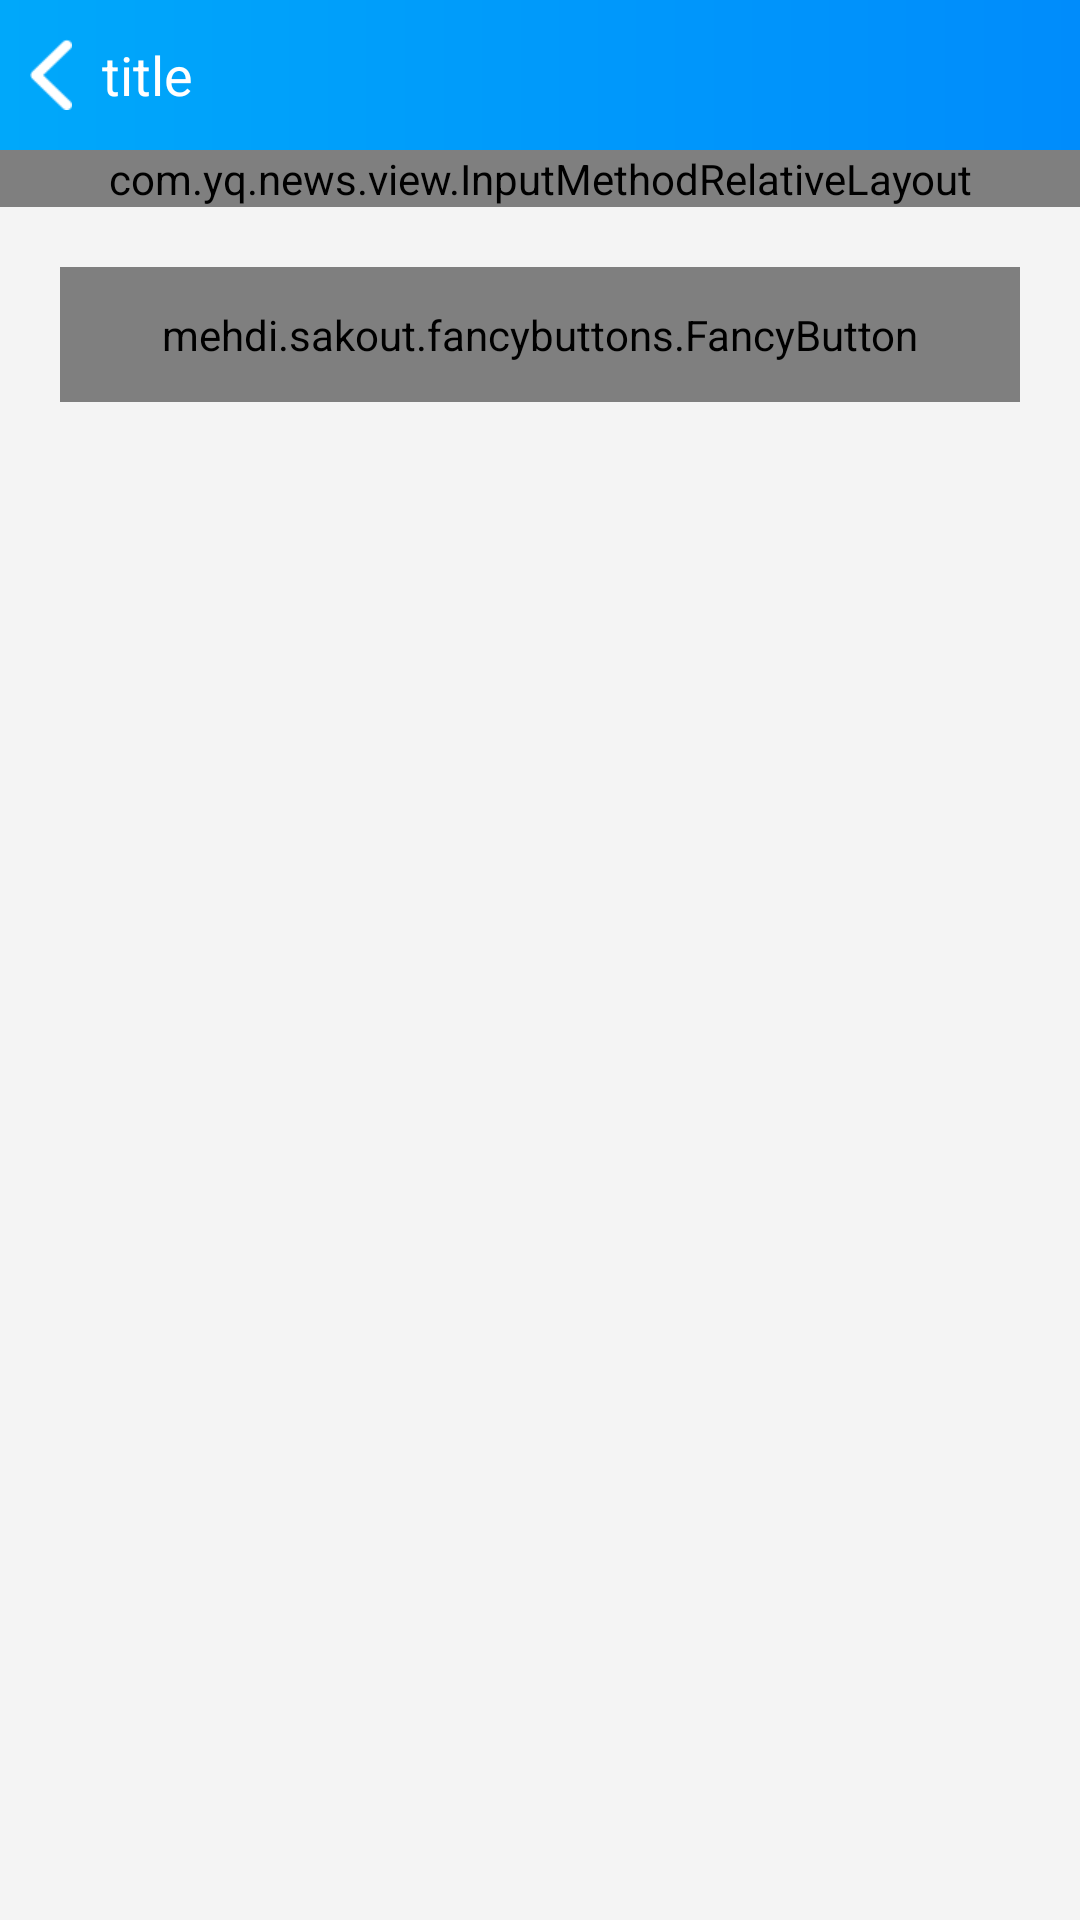

Produce the Android XML layout that renders to this screen, including the resource entries it uses.
<!-- AndroidManifest.xml: activity theme ActivityTheme -->
<!-- res/layout/activity_modify_password.xml -->
<?xml version="1.0" encoding="utf-8"?>
<LinearLayout xmlns:android="http://schemas.android.com/apk/res/android"
    xmlns:tools="http://schemas.android.com/tools"
    android:layout_width="match_parent"
    android:layout_height="match_parent"
    xmlns:fancy="http://schemas.android.com/apk/res-auto"
    android:background="@color/m_body_bgcolor_grey"
    android:orientation="vertical">

    <include
        layout="@layout/top_toolbar_left"/>

    <com.yq.news.view.InputMethodRelativeLayout
        android:id="@+id/rl_modifypwd_content"
        android:layout_width="match_parent"
        android:layout_height="wrap_content">

        <LinearLayout
            android:id="@+id/ll_modifypwd_input"
            android:layout_width="match_parent"
            android:layout_height="wrap_content"
            android:background="@color/white"
            android:orientation="vertical">

            <View
                android:layout_width="fill_parent"
                android:layout_height="0.2dip"
                android:background="@color/m_divider_line_color"/>

            <RelativeLayout
                android:layout_width="fill_parent"
                android:layout_height="wrap_content"
                android:paddingLeft="15dip">

                <TextView
                    android:id="@+id/tv_modifypwd_old"
                    android:layout_width="wrap_content"
                    android:layout_height="50dp"
                    android:layout_alignParentLeft="true"
                    android:gravity="center_vertical"
                    android:maxLines="1"
                    android:minWidth="80dp"
                    android:text="@string/more_pwd_old"
                    android:textColor="@color/m_font_color_normal"
                    android:textSize="15sp"/>

                <LinearLayout
                    android:layout_width="fill_parent"
                    android:layout_height="48dp"
                    android:layout_alignParentRight="true"
                    android:layout_centerVertical="true"
                    android:layout_marginLeft="25dip"
                    android:layout_toRightOf="@id/tv_modifypwd_old"
                    android:orientation="vertical">

                    <EditText
                        android:id="@+id/et_pwd_old"
                        android:layout_width="match_parent"
                        android:layout_height="47.5dp"
                        android:layout_marginBottom="-13dp"
                        android:background="@null"
                        android:hint="@string/more_pwd_old_hint"
                        android:inputType="textPassword"
                        android:maxLength="32"
                        android:gravity="end|center_vertical"
                        android:paddingRight="13dip"
                        android:singleLine="true"
                        android:textColor="@color/black"
                        android:textColorHint="@color/m_grey_bgcolor_light"
                        android:textSize="15sp"/>
                </LinearLayout>
            </RelativeLayout>

            <View
                android:layout_width="match_parent"
                android:layout_height="0.2dip"
                android:layout_marginLeft="15dip"
                android:background="@color/m_divider_line_color"/>

            <RelativeLayout
                android:layout_width="match_parent"
                android:layout_height="wrap_content"
                android:paddingLeft="15dip">

                <TextView
                    android:id="@+id/tv_modifypwd_new"
                    android:layout_width="wrap_content"
                    android:layout_height="50dp"
                    android:layout_alignParentLeft="true"
                    android:gravity="center_vertical"
                    android:maxLines="1"
                    android:minWidth="80dp"
                    android:text="@string/more_pwd_new"
                    android:textColor="@color/m_font_color_normal"
                    android:textSize="15sp"/>

                <LinearLayout
                    android:layout_width="match_parent"
                    android:layout_height="48dp"
                    android:layout_alignParentRight="true"
                    android:layout_centerVertical="true"
                    android:layout_marginLeft="25dip"
                    android:layout_toRightOf="@id/tv_modifypwd_new"
                    android:orientation="vertical">

                    <EditText
                        android:id="@+id/et_pwd_new"
                        android:layout_width="match_parent"
                        android:layout_height="47.5dp"
                        android:layout_marginBottom="-13dp"
                        android:background="@null"
                        android:gravity="end|center_vertical"
                        android:hint="@string/more_pwd_new_hint"
                        android:inputType="textPassword"
                        android:maxLength="32"
                        android:paddingRight="13dip"
                        android:singleLine="true"
                        android:textColor="@color/black"
                        android:textColorHint="@color/m_grey_bgcolor_light"
                        android:textSize="15sp"/>
                </LinearLayout>
            </RelativeLayout>

            <View
                android:layout_width="fill_parent"
                android:layout_height="0.2dip"
                android:layout_marginLeft="15dip"
                android:background="@color/m_divider_line_color"/>

            <RelativeLayout
                android:layout_width="fill_parent"
                android:layout_height="wrap_content"
                android:paddingLeft="15dip">

                <TextView
                    android:id="@+id/tv_modifypwd_query"
                    android:layout_width="wrap_content"
                    android:layout_height="50dp"
                    android:layout_alignParentLeft="true"
                    android:gravity="center_vertical"
                    android:maxLines="1"
                    android:minWidth="80dp"
                    android:text="@string/more_pwd_query"
                    android:textColor="@color/m_font_color_normal"
                    android:textSize="15sp"/>

                <LinearLayout
                    android:layout_width="fill_parent"
                    android:layout_height="48dp"
                    android:layout_alignParentRight="true"
                    android:layout_centerVertical="true"
                    android:layout_marginLeft="25dip"
                    android:layout_toRightOf="@id/tv_modifypwd_query"
                    android:orientation="vertical">

                    <EditText
                        android:id="@+id/et_pwd_again"
                        android:layout_width="match_parent"
                        android:layout_height="47.5dp"
                        android:layout_marginBottom="-13dp"
                        android:background="@null"
                        android:gravity="end|center_vertical"
                        android:hint="@string/more_pwd_query_hint"
                        android:inputType="textPassword"
                        android:maxLength="32"
                        android:paddingRight="13dip"
                        android:singleLine="true"
                        android:textColor="@color/black"
                        android:textColorHint="@color/m_grey_bgcolor_light"
                        android:textSize="15sp"/>
                </LinearLayout>
            </RelativeLayout>

            <View
                android:layout_width="fill_parent"
                android:layout_height="0.2dip"
                android:background="@color/m_divider_line_color"/>
        </LinearLayout>

        <TextView
            android:id="@+id/hint"
            android:layout_width="wrap_content"
            android:layout_height="wrap_content"
            android:layout_below="@id/ll_modifypwd_input"
            android:layout_marginStart="15dp"
            android:layout_marginTop="10dp"
            android:drawablePadding="2dp"
            android:textSize="12sp"
            android:text="@string/more_pwd_modify_tip"
            android:textColor="#A7A7A7"/>

        <TextView
            android:onClick="forgetPassword"
            android:layout_width="wrap_content"
            android:layout_height="wrap_content"
            android:layout_toEndOf="@id/hint"
            android:layout_alignParentEnd="true"
            android:gravity="end"
            android:textSize="12sp"
            android:textColor="@color/binding"
            android:layout_marginEnd="@dimen/dimen_15dp"
            android:layout_marginTop="10dp"
            android:layout_below="@id/ll_modifypwd_input"
            android:text="忘记原密码？"/>

    </com.yq.news.view.InputMethodRelativeLayout>

    <mehdi.sakout.fancybuttons.FancyButton
        android:id="@+id/sure_button"
        android:layout_width="match_parent"
        android:layout_height="45dp"
        fancy:fb_textSize = "16sp"
        android:layout_marginLeft="20dp"
        android:layout_marginRight="20dp"
        android:layout_marginTop="20dp"
        android:paddingLeft="20dp"
        android:paddingTop="10dp"
        android:paddingRight="20dp"
        android:paddingBottom="10dp"
        fancy:fb_borderColor="#FFFFFF"
        android:background="@drawable/round_btn"
        fancy:fb_borderWidth="1dp"
        fancy:fb_defaultColor="@color/binding"
        fancy:fb_focusColor="@color/binding"
        fancy:fb_iconPosition="left"
        fancy:fb_radius="25dp"
        fancy:fb_text="确定"
        fancy:fb_textColor="#FFFFFF" />

</LinearLayout>
<!-- res/layout/top_toolbar_left.xml (included above) -->
<?xml version="1.0" encoding="utf-8"?>
<android.support.v7.widget.Toolbar
    xmlns:android="http://schemas.android.com/apk/res/android"
    xmlns:app="http://schemas.android.com/apk/res-auto"
    android:id="@+id/tool_bar"
    android:layout_width="match_parent"
    android:layout_height="50dp"
    app:contentInsetLeft="0dp"
    app:contentInsetStart="0dp"
    app:popupTheme="@style/AppTheme"
    android:background="@drawable/topbar_gradient_bg">

    <RelativeLayout
        android:layout_width="match_parent"
        android:layout_height="match_parent"
       >

        <RelativeLayout
            android:id="@+id/back_lay"
            android:layout_width="wrap_content"
            android:layout_height="wrap_content"
            android:layout_centerVertical="true"
            android:layout_marginLeft="@dimen/dimen_10dp"
            >
            <ImageView
                android:id="@+id/iv_back"
                android:layout_width="wrap_content"
                android:layout_height="wrap_content"
                android:src="@drawable/dk_back"
                android:layout_centerVertical="true"
                android:background="?attr/selectableItemBackground"
                android:scaleType="center"
                />
            <TextView
                android:id="@+id/toolbar_title"
                android:layout_width="wrap_content"
                android:layout_height="wrap_content"
                android:layout_centerVertical="true"
                android:layout_toRightOf="@+id/iv_back"
                android:singleLine="true"
                android:textColor="@color/white"
                android:text="title"
                android:layout_marginLeft="10dp"
                android:textSize="18sp"/>

            <TextView
                android:id="@+id/toolbar_add"
                android:layout_width="wrap_content"
                android:layout_height="wrap_content"
                android:layout_centerVertical="true"
                android:layout_alignParentRight="true"
                android:visibility="gone"
                android:singleLine="true"
                android:textColor="@color/white"
                android:layout_marginRight="10dp"
                android:textSize="18sp"/>

            <TextView
                android:id="@+id/toolbar_edit"
                android:layout_width="wrap_content"
                android:layout_height="wrap_content"
                android:layout_centerVertical="true"
                android:layout_toLeftOf="@+id/toolbar_add"
                android:visibility="gone"
                android:singleLine="true"
                android:textColor="@color/white"
                android:layout_marginRight="10dp"
                android:textSize="18sp"/>
        </RelativeLayout>


        <View
            android:layout_width="match_parent"
            android:layout_height="0.2dp"
            android:layout_alignParentBottom="true"
            android:visibility="gone"
            android:background="@color/m_divider_line_color"/>

    </RelativeLayout>

</android.support.v7.widget.Toolbar>
<!-- resources referenced by this layout -->
<resources>
  <color name="binding">#2196f3</color>
  <color name="m_body_bgcolor_grey">#FFF4F4F4</color>
  <color name="m_divider_line_color">#DFDFDF</color>
  <color name="m_font_color_normal">#111111</color>
  <color name="m_grey_bgcolor_light">#FFbababa</color>
  <dimen name="dimen_10dp">10dp</dimen>
  <dimen name="dimen_15dp">15dp</dimen>
  <!-- drawable dk_back: png bitmap (drawable-xhdpi, 664 bytes) -->
  <!-- drawable topbar_gradient_bg (drawable) -->
  <?xml version="1.0" encoding="utf-8"?>
  <shape xmlns:android="http://schemas.android.com/apk/res/android">
      <gradient
          android:startColor="#00a8fa"
          android:endColor="#008cfb"
          android:angle="0"
          />
  </shape>
  <string name="more_pwd_modify_tip">密码为6-16位的字母、数字或组合</string>
  <string name="more_pwd_new">新密码   </string>
  <string name="more_pwd_new_hint">请输入新密码</string>
  <string name="more_pwd_old">原密码   </string>
  <string name="more_pwd_old_hint">请输入原密码</string>
  <string name="more_pwd_query">确认新密码</string>
  <string name="more_pwd_query_hint">请再次输入新密码</string>
  <style name="AppTheme" parent="Base.Theme.AppCompat.Light.DarkActionBar">
          
          <item name="colorPrimary">@color/colorPrimary</item>
          <item name="colorPrimaryDark">@color/colorPrimaryDark</item>
          <item name="colorAccent">@color/colorAccent</item>
      </style>
  <style name="ActivityTheme" parent="Theme.AppCompat.Light.NoActionBar">
          
          <item name="colorPrimary">@color/colorPrimary</item>
          <item name="colorPrimaryDark">@color/colorPrimary</item>
          <item name="colorAccent">@color/colorAccent</item>
      </style>
  <color name="colorPrimary">#4587f7</color>
  <color name="colorPrimaryDark">#4587f7</color>
  <color name="colorAccent">#FF63B8FF</color>
  <!-- not gathered from this repository: default colours our renderer supplied (Android Studio template values) -->
  <color name="black">#FF000000</color>
  <color name="white">#FFFFFFFF</color>
</resources>
